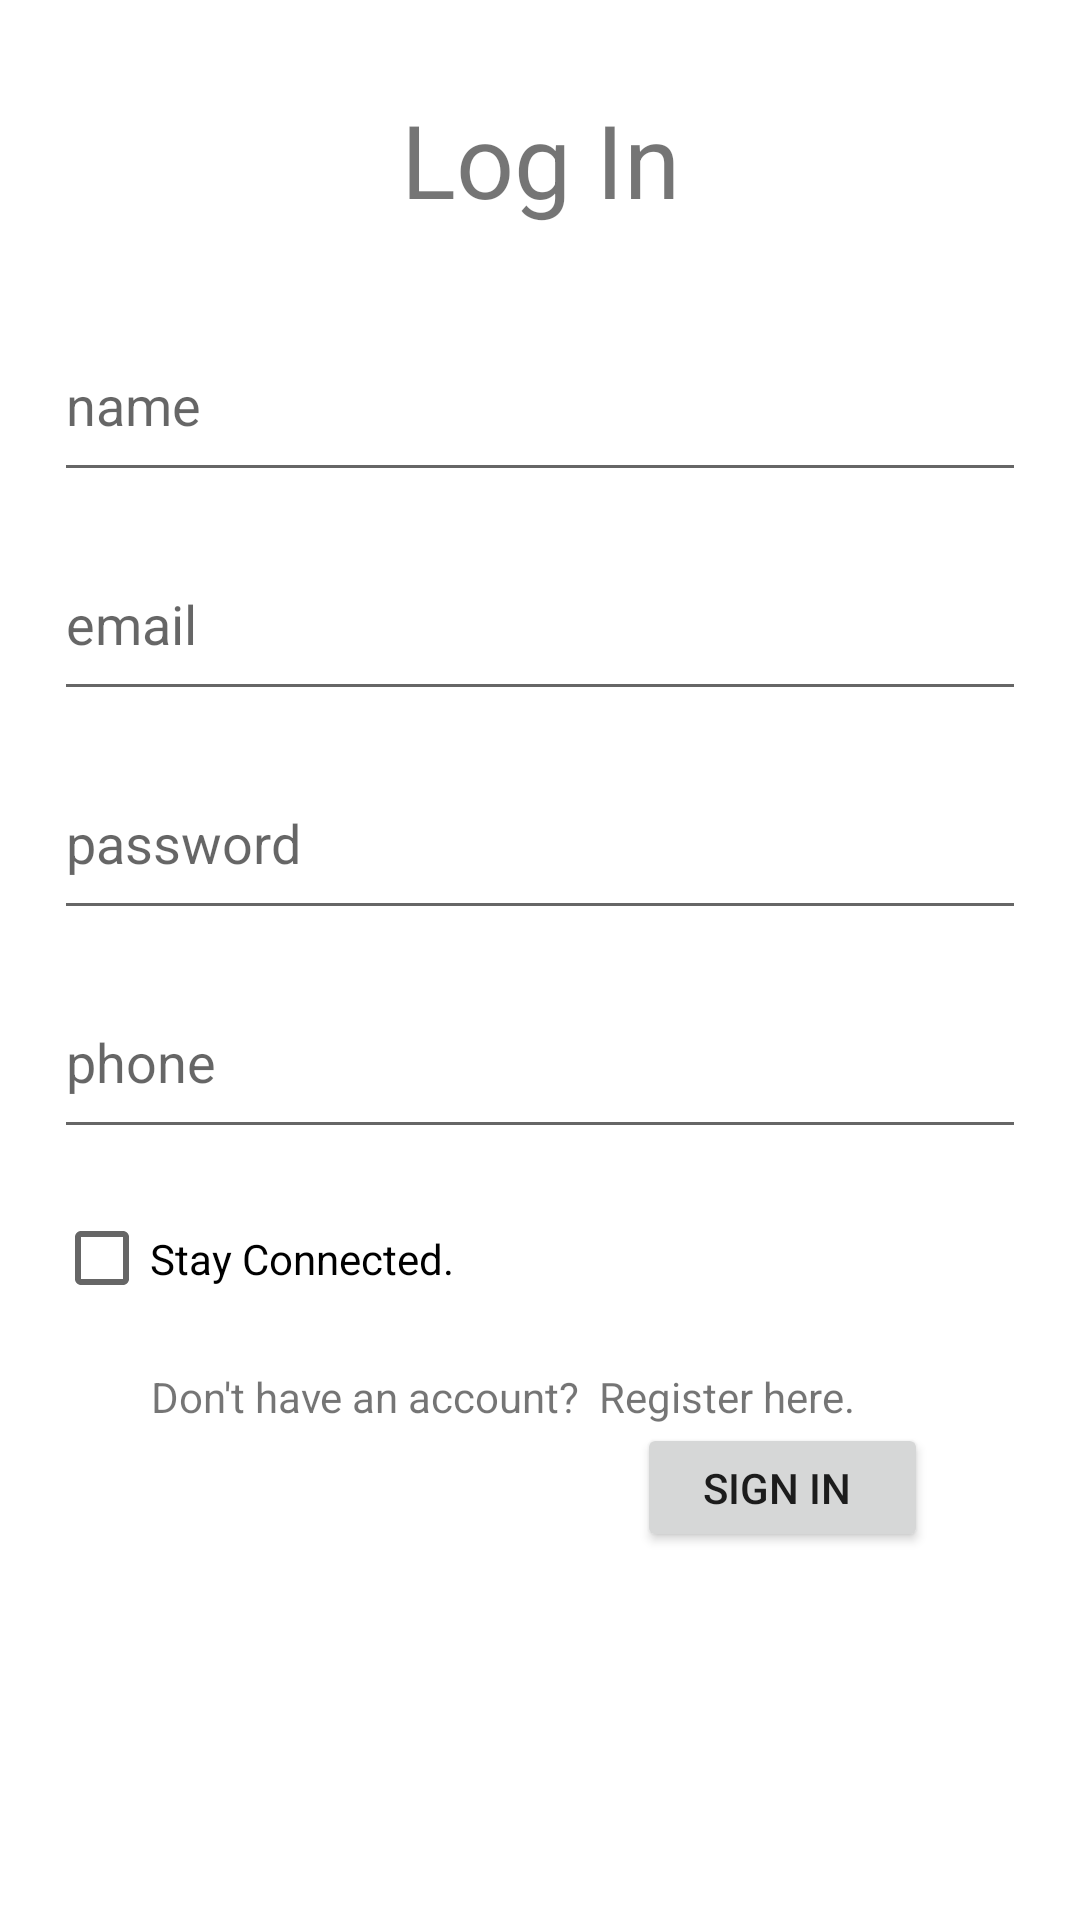

The Android layout XML behind this screen, and the referenced resources:
<!-- AndroidManifest.xml: application theme Theme.MyDigitalPlanner -->
<!-- res/layout/activity_main.xml -->
<?xml version="1.0" encoding="utf-8"?>
<LinearLayout xmlns:android="http://schemas.android.com/apk/res/android"
    xmlns:app="http://schemas.android.com/apk/res-auto"
    xmlns:tools="http://schemas.android.com/tools"
    android:layout_width="match_parent"
    android:layout_height="match_parent"
    tools:context=".MainActivity" >

    <Space
        android:layout_width="0px"
        android:layout_height="match_parent"
        android:layout_weight="5" />

    <LinearLayout
        android:layout_width="0px"
        android:layout_height="match_parent"
        android:layout_weight="90"
        android:orientation="vertical">

        <Space
            android:layout_width="match_parent"
            android:layout_height="0px"
            android:layout_weight="5" />

        <TextView
            android:id="@+id/tv_title"
            android:layout_width="match_parent"
            android:layout_height="0px"
            android:layout_weight="10"
            android:text="Log In"
            android:textAlignment="center"
            android:textAllCaps="false"
            android:textSize="34sp" />

        <Space
            android:layout_width="match_parent"
            android:layout_height="0px"
            android:layout_weight="2" />

        <EditText
            android:id="@+id/name"
            android:layout_width="match_parent"
            android:layout_height="0px"
            android:layout_weight="10"
            android:ems="10"
            android:hint="name"
            android:inputType="textPersonName" />

        <Space
            android:layout_width="match_parent"
            android:layout_height="0px"
            android:layout_weight="2" />

        <EditText
            android:id="@+id/email"
            android:layout_width="match_parent"
            android:layout_height="0px"
            android:layout_weight="10"
            android:ems="10"
            android:hint="email"
            android:inputType="textEmailAddress" />

        <Space
            android:layout_width="match_parent"
            android:layout_height="0px"
            android:layout_weight="2" />

        <EditText
            android:id="@+id/password"
            android:layout_width="match_parent"
            android:layout_height="0px"
            android:layout_weight="10"
            android:ems="10"
            android:hint="password"
            android:inputType="textPassword" />

        <Space
            android:layout_width="match_parent"
            android:layout_height="0px"
            android:layout_weight="2" />

        <EditText
            android:id="@+id/phone"
            android:layout_width="match_parent"
            android:layout_height="0px"
            android:layout_weight="10"
            android:ems="10"
            android:hint="phone"
            android:inputType="phone" />

        <Space
            android:layout_width="match_parent"
            android:layout_height="0px"
            android:layout_weight="2" />

        <CheckBox
            android:id="@+id/cBstayconnect"
            android:layout_width="match_parent"
            android:layout_height="0px"
            android:layout_weight="8"
            android:text="Stay Connected." />

        <Space
            android:layout_width="match_parent"
            android:layout_height="0px"
            android:layout_weight="2" />

        <LinearLayout
            android:layout_width="match_parent"
            android:layout_height="0px"
            android:layout_weight="10"
            android:orientation="vertical">

            <LinearLayout
                android:layout_width="match_parent"
                android:layout_height="0px"
                android:layout_weight="30"
                android:orientation="horizontal">

                <Space
                    android:layout_width="0px"
                    android:layout_height="match_parent"
                    android:layout_weight="10" />

                <TextView
                    android:id="@+id/tvin"
                    android:layout_width="0px"
                    android:layout_height="match_parent"
                    android:layout_weight="80"
                    android:text="Don't have an account?  Register here." />

                <Space
                    android:layout_width="0px"
                    android:layout_height="match_parent"
                    android:layout_weight="10" />

            </LinearLayout>

            <LinearLayout
                android:layout_width="match_parent"
                android:layout_height="0dp"
                android:layout_weight="70"
                android:orientation="horizontal">

                <Space
                    android:layout_width="0px"
                    android:layout_height="match_parent"
                    android:layout_weight="60" />

                <Button
                    android:id="@+id/ls"
                    android:layout_width="0px"
                    android:layout_height="match_parent"
                    android:layout_weight="30"
                    android:onClick="logorreg"
                    android:text="sign in " />

                <Space
                    android:layout_width="0px"
                    android:layout_height="match_parent"
                    android:layout_weight="10" />

            </LinearLayout>

        </LinearLayout>

        <Space
            android:layout_width="match_parent"
            android:layout_height="0px"
            android:layout_weight="20" />
    </LinearLayout>

    <Space
        android:layout_width="0px"
        android:layout_height="match_parent"
        android:layout_weight="5" />

</LinearLayout>
<!-- resources referenced by this layout -->
<resources>
  <style name="Theme.MyDigitalPlanner" parent="Theme.MaterialComponents.DayNight.DarkActionBar">
          
          <item name="colorPrimary">@color/purple_500</item>
          <item name="colorPrimaryVariant">@color/purple_700</item>
          <item name="colorOnPrimary">@color/white</item>
          
          <item name="colorSecondary">@color/teal_200</item>
          <item name="colorSecondaryVariant">@color/teal_700</item>
          <item name="colorOnSecondary">@color/black</item>
          
          <item name="android:statusBarColor" tools:targetApi="l">?attr/colorPrimaryVariant</item>
          
      </style>
  <!-- not gathered from this repository: default colours our renderer supplied (Android Studio template values) -->
  <color name="purple_500">#FF6200EE</color>
  <color name="purple_700">#FF3700B3</color>
  <color name="teal_200">#FF03DAC5</color>
  <color name="teal_700">#FF018786</color>
  <color name="black">#FF000000</color>
  <color name="white">#FFFFFFFF</color>
</resources>
